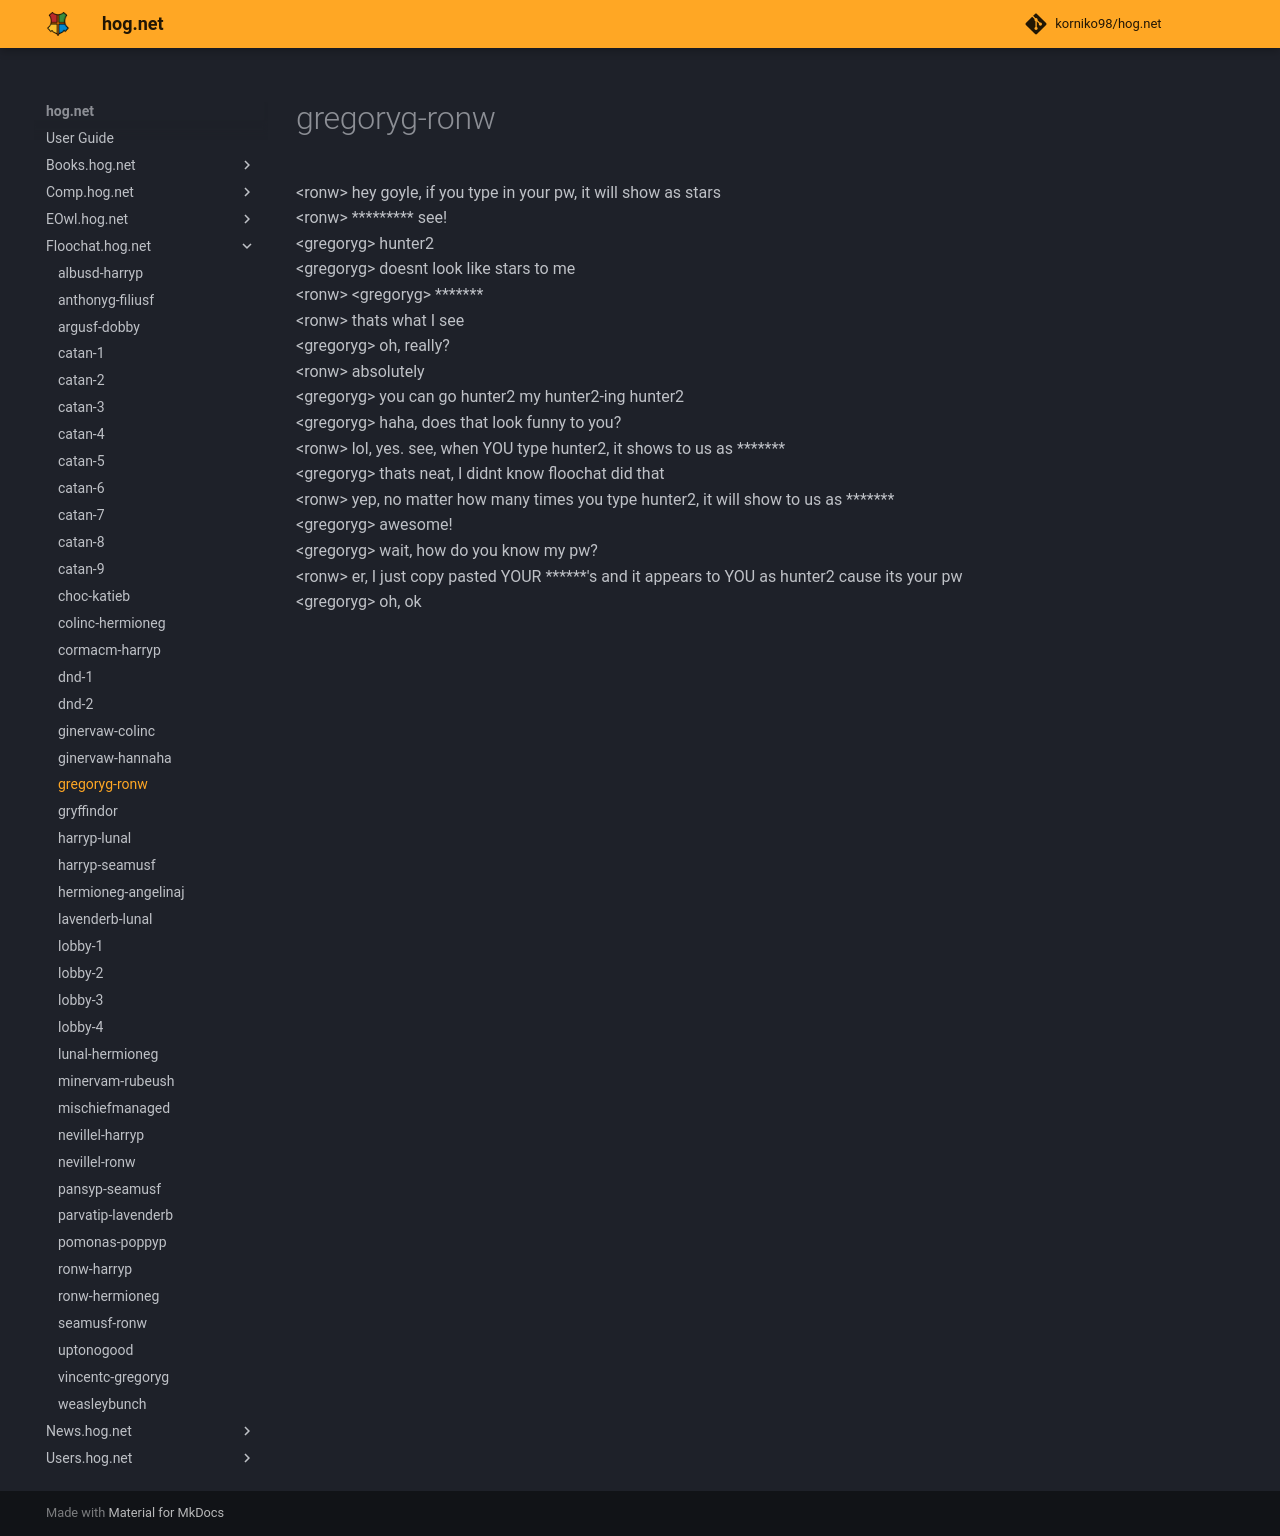

repository: korniko98/hog.net · page: Floochat.hog.net/gregoryg-ronw/index.html · generator: mkdocs

# gregoryg-ronw  
<ronw\> hey goyle, if you type in your pw, it will show as stars  
<ronw\> \*\*\*\*\*\*\*\*\* see!  
<gregoryg\> hunter2  
<gregoryg\> doesnt look like stars to me  
<ronw\> <gregoryg\> \*\*\*\*\*\*\*  
<ronw\> thats what I see  
<gregoryg\> oh, really?  
<ronw\> absolutely  
<gregoryg\> you can go hunter2 my hunter2-ing hunter2  
<gregoryg\> haha, does that look funny to you?  
<ronw\> lol, yes. see, when YOU type hunter2, it shows to us as \*\*\*\*\*\*\*  
<gregoryg\> thats neat, I didnt know floochat did that  
<ronw\> yep, no matter how many times you type hunter2, it will show to us as \*\*\*\*\*\*\*  
<gregoryg\> awesome!  
<gregoryg\> wait, how do you know my pw?  
<ronw\> er, I just copy pasted YOUR \*\*\*\*\*\*'s and it appears to YOU as hunter2 cause its your pw  
<gregoryg\> oh, ok  
  

<meta name="robots" content="noindex, noarchive, nofollow">
